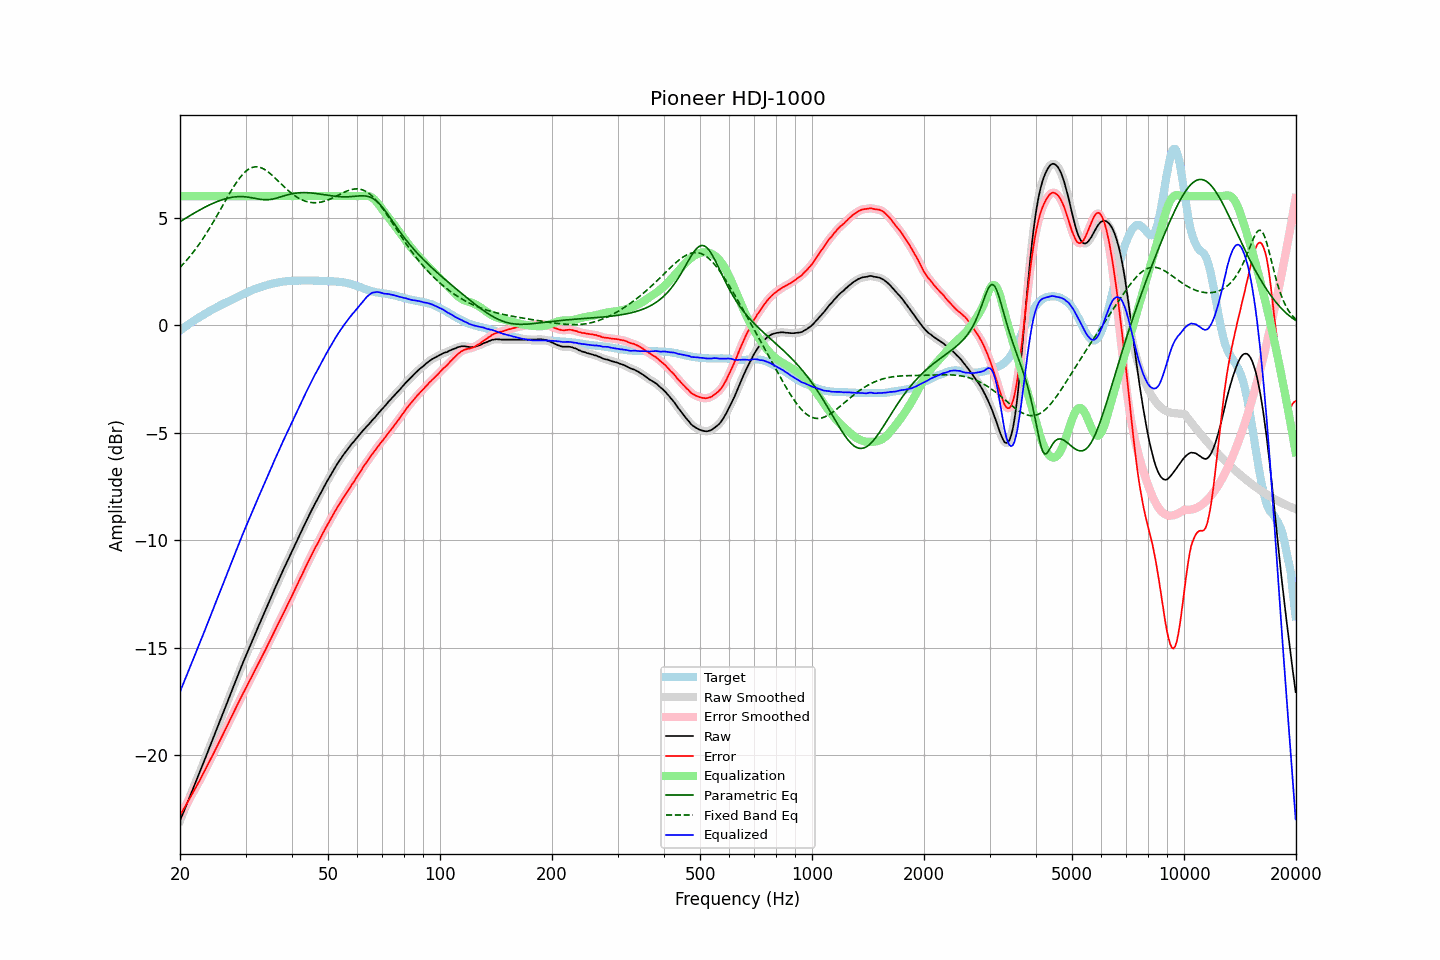

The file beside this chart, header and first rows:
frequency, raw, error, smoothed, error_smoothed, equalization, parametric_eq, fixed_band_eq, equalized_raw, equalized_smoothed, target
20.00, -23.04, -22.79, -23.04, -22.79, 6.00, 4.81, 2.69, -17.04, -17.04, -0.25
20.20, -22.86, -22.67, -22.86, -22.66, 6.00, 4.86, 2.76, -16.86, -16.86, -0.19
20.40, -22.67, -22.53, -22.67, -22.53, 6.00, 4.90, 2.84, -16.67, -16.67, -0.14
20.61, -22.49, -22.41, -22.49, -22.41, 6.00, 4.95, 2.93, -16.49, -16.49, -0.08
20.81, -22.31, -22.28, -22.31, -22.28, 6.00, 5.00, 3.01, -16.31, -16.31, -0.03
21.02, -22.12, -22.15, -22.12, -22.15, 6.00, 5.04, 3.10, -16.12, -16.12, 0.03
21.23, -21.94, -22.02, -21.94, -22.01, 6.00, 5.09, 3.19, -15.94, -15.94, 0.08
21.44, -21.75, -21.87, -21.75, -21.88, 6.00, 5.13, 3.28, -15.75, -15.75, 0.13
21.66, -21.57, -21.75, -21.57, -21.75, 6.00, 5.18, 3.37, -15.57, -15.57, 0.17
21.87, -21.39, -21.61, -21.39, -21.61, 6.00, 5.22, 3.47, -15.39, -15.39, 0.23
22.09, -21.20, -21.47, -21.20, -21.48, 6.00, 5.26, 3.57, -15.20, -15.20, 0.28
22.31, -21.02, -21.34, -21.02, -21.34, 6.00, 5.30, 3.67, -15.02, -15.02, 0.32
22.54, -20.83, -21.20, -20.83, -21.20, 6.00, 5.35, 3.78, -14.83, -14.83, 0.36
22.76, -20.64, -21.05, -20.65, -21.06, 6.00, 5.39, 3.88, -14.64, -14.65, 0.41
22.99, -20.46, -20.91, -20.46, -20.91, 6.00, 5.43, 3.99, -14.46, -14.46, 0.45
23.22, -20.27, -20.77, -20.27, -20.77, 6.00, 5.47, 4.11, -14.27, -14.27, 0.50
23.45, -20.08, -20.62, -20.08, -20.63, 6.00, 5.51, 4.22, -14.08, -14.08, 0.54
23.69, -19.89, -20.49, -19.89, -20.48, 6.00, 5.54, 4.34, -13.89, -13.89, 0.59
23.92, -19.70, -20.33, -19.70, -20.33, 6.00, 5.58, 4.46, -13.70, -13.70, 0.63
24.16, -19.51, -20.19, -19.51, -20.19, 6.00, 5.62, 4.58, -13.51, -13.51, 0.68
24.40, -19.32, -20.04, -19.32, -20.04, 6.00, 5.65, 4.71, -13.32, -13.32, 0.72
24.65, -19.13, -19.89, -19.13, -19.89, 6.00, 5.68, 4.84, -13.13, -13.13, 0.76
24.89, -18.94, -19.74, -18.94, -19.74, 6.00, 5.71, 4.96, -12.94, -12.94, 0.80
25.14, -18.75, -19.59, -18.75, -19.59, 6.00, 5.74, 5.09, -12.75, -12.75, 0.84
25.39, -18.56, -19.44, -18.56, -19.44, 6.00, 5.77, 5.23, -12.56, -12.56, 0.88
25.65, -18.37, -19.29, -18.37, -19.29, 6.00, 5.80, 5.36, -12.37, -12.37, 0.92
25.91, -18.18, -19.14, -18.18, -19.14, 6.00, 5.83, 5.49, -12.18, -12.18, 0.96
26.16, -17.99, -18.99, -17.99, -18.99, 6.00, 5.85, 5.62, -11.99, -11.99, 1.00
26.43, -17.80, -18.83, -17.80, -18.83, 6.00, 5.87, 5.76, -11.80, -11.80, 1.03
26.69, -17.61, -18.68, -17.61, -18.68, 6.00, 5.89, 5.89, -11.61, -11.61, 1.07
26.96, -17.42, -18.53, -17.42, -18.52, 6.00, 5.91, 6.02, -11.42, -11.42, 1.11
27.23, -17.23, -18.37, -17.23, -18.37, 6.00, 5.93, 6.15, -11.23, -11.23, 1.13
27.50, -17.04, -18.22, -17.04, -18.22, 6.00, 5.94, 6.27, -11.04, -11.04, 1.17
27.77, -16.85, -18.06, -16.85, -18.06, 6.00, 5.95, 6.39, -10.85, -10.85, 1.21
28.05, -16.66, -17.90, -16.66, -17.91, 6.00, 5.96, 6.51, -10.66, -10.66, 1.24
28.33, -16.47, -17.75, -16.47, -17.75, 6.00, 5.97, 6.62, -10.47, -10.47, 1.28
28.62, -16.28, -17.60, -16.28, -17.60, 6.00, 5.98, 6.73, -10.28, -10.28, 1.32
28.90, -16.09, -17.45, -16.09, -17.45, 6.00, 5.98, 6.83, -10.09, -10.09, 1.36
29.19, -15.91, -17.30, -15.91, -17.30, 6.00, 5.98, 6.93, -9.91, -9.91, 1.39
29.48, -15.72, -17.15, -15.72, -17.15, 6.00, 5.98, 7.01, -9.72, -9.72, 1.43
29.78, -15.54, -17.01, -15.54, -17.01, 6.00, 5.97, 7.09, -9.54, -9.54, 1.47
30.08, -15.36, -16.86, -15.36, -16.86, 6.00, 5.97, 7.16, -9.36, -9.36, 1.50
30.38, -15.18, -16.72, -15.18, -16.72, 6.00, 5.96, 7.22, -9.18, -9.18, 1.53
30.68, -15.00, -16.57, -15.01, -16.57, 6.00, 5.95, 7.27, -9.00, -9.01, 1.56
30.99, -14.83, -16.44, -14.83, -16.43, 6.00, 5.93, 7.31, -8.83, -8.83, 1.60
31.30, -14.65, -16.28, -14.65, -16.29, 6.00, 5.92, 7.34, -8.65, -8.65, 1.63
31.61, -14.48, -16.14, -14.48, -16.14, 6.00, 5.91, 7.36, -8.48, -8.48, 1.66
31.93, -14.30, -15.99, -14.30, -15.99, 6.00, 5.89, 7.36, -8.30, -8.30, 1.69
32.24, -14.13, -15.85, -14.13, -15.85, 6.00, 5.88, 7.36, -8.13, -8.13, 1.72
32.57, -13.96, -15.71, -13.96, -15.71, 6.00, 5.87, 7.35, -7.96, -7.96, 1.75
32.89, -13.79, -15.56, -13.79, -15.56, 6.00, 5.85, 7.33, -7.79, -7.79, 1.78
33.22, -13.61, -15.40, -13.61, -15.41, 6.00, 5.84, 7.30, -7.61, -7.61, 1.79
33.55, -13.44, -15.26, -13.44, -15.26, 6.00, 5.84, 7.27, -7.44, -7.44, 1.82
33.89, -13.27, -15.11, -13.27, -15.11, 6.00, 5.83, 7.22, -7.27, -7.27, 1.84
34.23, -13.10, -14.96, -13.10, -14.96, 6.00, 5.83, 7.17, -7.10, -7.10, 1.86
34.57, -12.93, -14.82, -12.93, -14.82, 6.00, 5.84, 7.12, -6.93, -6.93, 1.89
34.92, -12.76, -14.67, -12.76, -14.67, 6.00, 5.84, 7.06, -6.76, -6.76, 1.90
35.27, -12.59, -14.52, -12.59, -14.52, 6.00, 5.86, 6.99, -6.59, -6.59, 1.92
35.62, -12.42, -14.36, -12.42, -14.36, 6.00, 5.87, 6.92, -6.42, -6.42, 1.94
35.97, -12.24, -14.20, -12.25, -14.20, 6.00, 5.89, 6.85, -6.24, -6.25, 1.96
... 635 more rows
